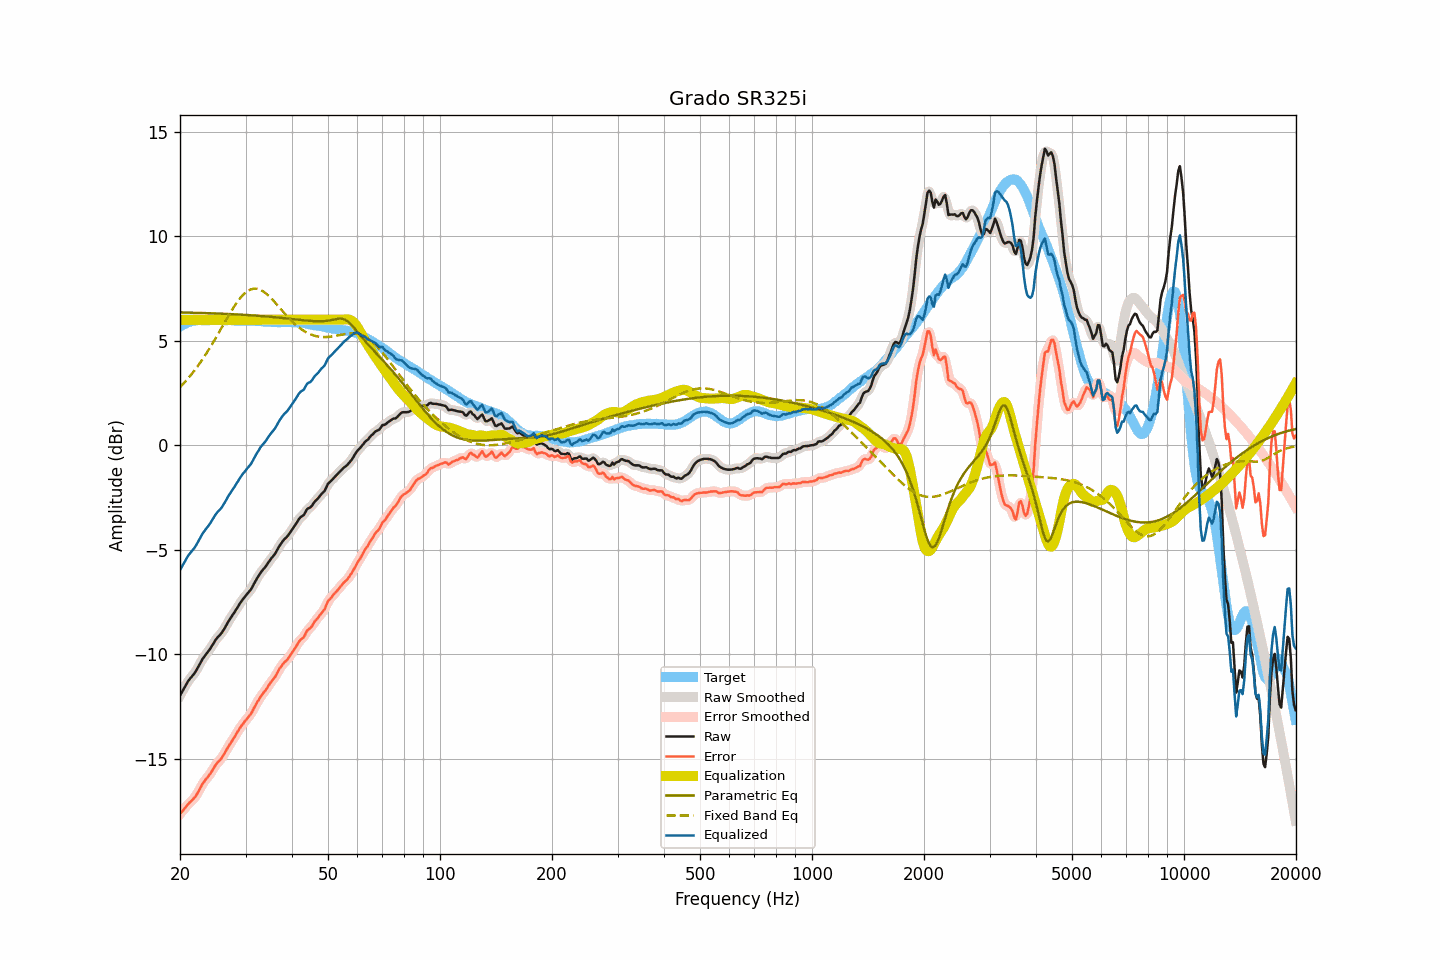

The file beside this chart, header and first rows:
frequency, raw, smoothed, error, error_smoothed, equalization, parametric_eq, fixed_band_eq, equalized_raw, equalized_smoothed, target
20.00, -11.97, -11.98, -17.64, -17.64, 6.00, 6.35, 2.78, -5.97, -5.98, 5.67
20.20, -11.83, -11.83, -17.55, -17.55, 6.00, 6.35, 2.86, -5.83, -5.83, 5.72
20.40, -11.70, -11.69, -17.47, -17.45, 6.00, 6.35, 2.94, -5.70, -5.69, 5.77
20.61, -11.56, -11.56, -17.36, -17.36, 6.00, 6.35, 3.02, -5.56, -5.56, 5.79
20.81, -11.42, -11.42, -17.27, -17.27, 6.00, 6.34, 3.11, -5.42, -5.42, 5.85
21.02, -11.29, -11.30, -17.18, -17.18, 6.00, 6.34, 3.19, -5.29, -5.30, 5.88
21.23, -11.19, -11.19, -17.10, -17.10, 6.00, 6.34, 3.28, -5.19, -5.19, 5.90
21.44, -11.10, -11.10, -17.02, -17.02, 6.00, 6.34, 3.38, -5.10, -5.10, 5.92
21.66, -11.00, -11.01, -16.95, -16.95, 6.00, 6.34, 3.47, -5.00, -5.01, 5.94
21.87, -10.91, -10.90, -16.86, -16.86, 6.00, 6.33, 3.57, -4.91, -4.90, 5.95
22.09, -10.79, -10.79, -16.76, -16.76, 6.00, 6.33, 3.67, -4.79, -4.79, 5.97
22.31, -10.65, -10.65, -16.63, -16.63, 6.00, 6.33, 3.78, -4.65, -4.65, 5.98
22.54, -10.51, -10.51, -16.49, -16.49, 6.00, 6.33, 3.89, -4.51, -4.51, 5.98
22.76, -10.37, -10.37, -16.35, -16.35, 6.00, 6.33, 4.00, -4.37, -4.37, 5.98
22.99, -10.23, -10.24, -16.20, -16.21, 6.00, 6.32, 4.11, -4.23, -4.24, 5.97
23.22, -10.12, -10.12, -16.09, -16.09, 6.00, 6.32, 4.23, -4.12, -4.12, 5.97
23.45, -10.02, -10.02, -15.99, -15.99, 6.00, 6.32, 4.34, -4.02, -4.02, 5.97
23.69, -9.92, -9.92, -15.90, -15.90, 6.00, 6.32, 4.46, -3.92, -3.92, 5.98
23.92, -9.82, -9.82, -15.80, -15.80, 6.00, 6.31, 4.59, -3.82, -3.82, 5.98
24.16, -9.71, -9.71, -15.70, -15.69, 6.00, 6.31, 4.71, -3.71, -3.71, 5.99
24.40, -9.58, -9.58, -15.57, -15.57, 6.00, 6.31, 4.84, -3.58, -3.58, 5.99
24.65, -9.46, -9.46, -15.45, -15.44, 6.00, 6.31, 4.97, -3.46, -3.46, 5.98
24.89, -9.33, -9.34, -15.31, -15.32, 6.00, 6.30, 5.10, -3.33, -3.34, 5.98
25.14, -9.23, -9.23, -15.21, -15.22, 6.00, 6.30, 5.23, -3.23, -3.23, 5.98
25.39, -9.14, -9.14, -15.13, -15.13, 6.00, 6.30, 5.37, -3.14, -3.14, 5.99
25.65, -9.06, -9.06, -15.05, -15.05, 6.00, 6.29, 5.50, -3.06, -3.06, 5.99
25.91, -8.97, -8.96, -14.95, -14.95, 6.00, 6.29, 5.64, -2.97, -2.96, 5.98
26.16, -8.85, -8.85, -14.83, -14.83, 6.00, 6.29, 5.77, -2.85, -2.85, 5.98
26.43, -8.72, -8.72, -14.70, -14.70, 6.00, 6.28, 5.91, -2.72, -2.72, 5.98
26.69, -8.58, -8.58, -14.56, -14.56, 6.00, 6.28, 6.04, -2.58, -2.58, 5.97
26.96, -8.44, -8.45, -14.43, -14.43, 6.00, 6.28, 6.17, -2.44, -2.45, 5.98
27.23, -8.32, -8.32, -14.31, -14.31, 6.00, 6.27, 6.30, -2.32, -2.32, 5.98
27.50, -8.21, -8.21, -14.19, -14.19, 6.00, 6.27, 6.43, -2.21, -2.21, 5.98
27.77, -8.09, -8.09, -14.06, -14.07, 6.00, 6.27, 6.55, -2.09, -2.09, 5.97
28.05, -7.98, -7.98, -13.95, -13.94, 6.00, 6.26, 6.67, -1.98, -1.98, 5.97
28.33, -7.85, -7.85, -13.81, -13.81, 6.00, 6.26, 6.78, -1.85, -1.85, 5.96
28.62, -7.73, -7.73, -13.69, -13.69, 6.00, 6.25, 6.89, -1.73, -1.73, 5.96
28.90, -7.60, -7.61, -13.56, -13.56, 6.00, 6.25, 6.99, -1.60, -1.61, 5.96
29.19, -7.49, -7.49, -13.44, -13.45, 6.00, 6.25, 7.09, -1.49, -1.49, 5.95
29.48, -7.38, -7.38, -13.35, -13.34, 6.00, 6.24, 7.17, -1.38, -1.38, 5.97
29.78, -7.28, -7.28, -13.24, -13.24, 6.00, 6.24, 7.25, -1.28, -1.28, 5.96
30.08, -7.18, -7.18, -13.15, -13.15, 6.00, 6.23, 7.31, -1.18, -1.18, 5.97
30.38, -7.09, -7.10, -13.05, -13.05, 6.00, 6.23, 7.37, -1.09, -1.10, 5.95
30.68, -7.00, -7.01, -12.95, -12.96, 6.00, 6.22, 7.41, -1.00, -1.01, 5.95
30.99, -6.91, -6.90, -12.86, -12.85, 6.00, 6.22, 7.45, -0.91, -0.90, 5.95
31.30, -6.78, -6.78, -12.73, -12.73, 6.00, 6.21, 7.47, -0.78, -0.78, 5.95
31.61, -6.63, -6.64, -12.58, -12.58, 6.00, 6.21, 7.49, -0.63, -0.64, 5.95
31.93, -6.49, -6.50, -12.44, -12.44, 6.00, 6.20, 7.49, -0.49, -0.50, 5.94
32.24, -6.36, -6.36, -12.29, -12.30, 6.00, 6.19, 7.48, -0.36, -0.36, 5.93
32.57, -6.24, -6.23, -12.18, -12.17, 6.00, 6.19, 7.46, -0.24, -0.23, 5.94
32.89, -6.11, -6.12, -12.05, -12.05, 6.00, 6.18, 7.43, -0.11, -0.12, 5.94
33.22, -6.01, -6.02, -11.93, -11.94, 6.00, 6.18, 7.39, -0.01, -0.02, 5.92
33.55, -5.92, -5.92, -11.84, -11.84, 6.00, 6.17, 7.34, 0.08, 0.08, 5.92
33.89, -5.83, -5.82, -11.74, -11.74, 6.00, 6.16, 7.29, 0.17, 0.18, 5.91
34.23, -5.72, -5.72, -11.64, -11.63, 6.00, 6.16, 7.23, 0.28, 0.28, 5.91
34.57, -5.60, -5.61, -11.50, -11.51, 6.00, 6.15, 7.16, 0.40, 0.39, 5.90
34.92, -5.49, -5.50, -11.39, -11.40, 6.00, 6.14, 7.08, 0.51, 0.50, 5.90
35.27, -5.39, -5.40, -11.29, -11.29, 6.00, 6.14, 7.00, 0.61, 0.60, 5.90
35.62, -5.30, -5.30, -11.19, -11.20, 6.00, 6.13, 6.92, 0.70, 0.70, 5.89
35.97, -5.21, -5.19, -11.10, -11.09, 6.00, 6.12, 6.84, 0.79, 0.81, 5.89
... 635 more rows
